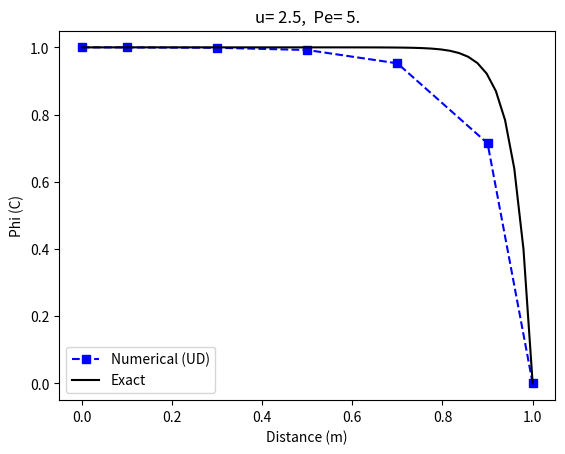

This chart was generated by the following Python code:
import numpy as np 
import matplotlib.pyplot as plt
import math

#== parameters ===
nx = 5  # 网格单元数
nndoes = nx + 2 # 节点数，含边界

L = 1.0 # 长度，m
gamma = 0.1  #扩散系数 , kg/m.s
phi_a = 1 # 边界A的温度值 
phi_b = 0 # 边界B的温度值 
rho = 1.0 # 密度， kg/m^3
u = 2.5 # 速度，m/s # 0.1 , 2.5
# =========================


#==  x grid ==
dx = L/nx  # 网格间距
print('dx = ',dx)
x = np.zeros(nndoes)  # x网格
x[1:nndoes-1] = np.linspace(dx/2, L-dx/2, nx) # 以边界A为原点创建网格点的坐标值
x[-1] = x[-2] + dx/2 #边界B的坐标值
print('x grid = ', x, '\n')

#==  solution array ==
phi = np.zeros(nndoes)  # 解向量
phi[0] = phi_a # 边界值
phi[-1] = phi_b

DD = gamma / dx  # D
FF = rho * u     # F
Pe = rho * u * dx / gamma      # Peclet number
#== matrix ==
A = np.zeros((nx, nx)) 
b = np.zeros(nx)

#### 内部网格节点  #########
su = 0.0
sp = 0.0
for i in range(1, nx-1):    
    A[i][i-1] = -(DD + FF)
    A[i][i+1] = - DD
    A[i][i] = -(A[i][i-1] + A[i][i+1]) - sp
    b[i] = su

# for boundary A
i = 0  
A[i][i+1] = -DD
su = (2*DD + FF) * phi_a
sp = -(2*DD + FF)
A[i][i] = -A[i][i+1] - sp
b[i] = su

# for boundary B
i = nx-1  
A[i][i-1] = -(DD + FF)
su = 2*DD * phi_b
sp = - 2*DD
A[i][i] = -A[i][i-1] - sp
b[i] = su

print('A = \n', A, '\n')
print('b = \n', np.matrix(b).T ,'\n')

phi_temp = np.linalg.solve(A, b)
print('solution = \n', np.matrix(phi_temp).T, '\n')
phi[1:nndoes-1] = phi_temp

#===== for exact solution ======
xx = np.linspace(0, L, 50, endpoint=True)
exact_solution = np.zeros(50)
for i in range(50):
    exact_solution[i] = (math.exp(rho*u*xx[i] / gamma) -1) / (math.exp(rho*u*L / gamma) -1) * (phi_b - phi_a) + phi_a
    
plt.xlabel('Distance (m)')
plt.ylabel('Phi (C)')
plt.plot(x,phi ,'bs--', label='Numerical (UD)')
plt.plot(xx,exact_solution,'k', label='Exact')
title = 'u= '+str(u)+',  Pe= %.3f'% Pe
plt.title(title.rstrip('0'))
plt.legend()
plt.show()